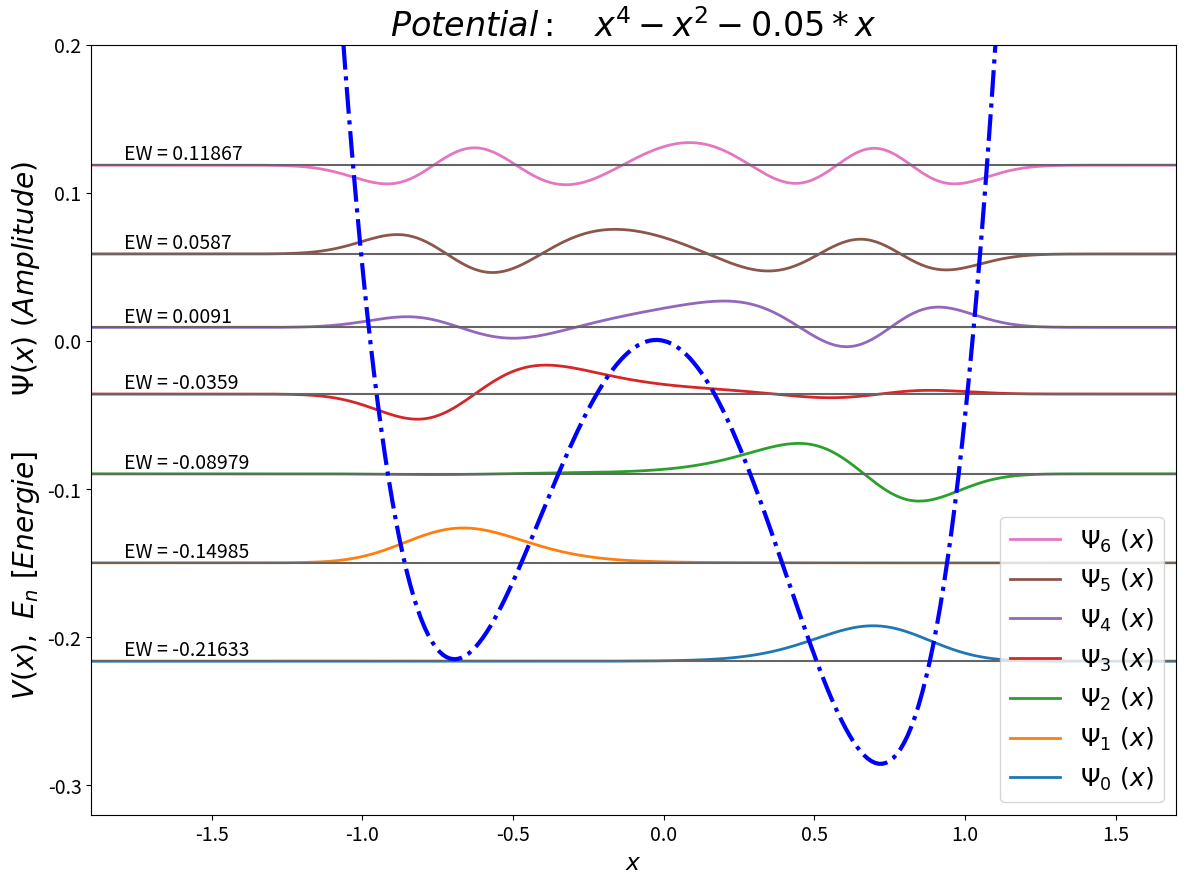

This chart was generated by the following Python code:
"""Computational Physics Aufgabe 5.1,  Autor: Martin Roebke 22.05.16
    Quantenmechanik von 1D-Potentialen I
    Berechnung und Zeichung der Loesungen fuer Eindimensionales Potential
    der einheitenlosen Schroedinger-Gleichung.

    Naeherung EF(x<=xmin)|EF(x>=xmax) = 0. Hoehere Energien sind breiter!

    Blaue-Strich-Punkt Kurve : Darstellung des genutzten Potentials.
    Graue Horizontale Strecke : Darstellung der ersten Eigenenergien.

    Einzeichnung der zugehoerigen skalierten Eigenfunktions-Amplituden
    um die jeweilige Eigenenergie.
    Die Loesungen der Eigenfunktionen koennten
    jeweils mit -1 multipliziert sein.
"""

from __future__ import division, print_function # problemlose Ganzzahl-Division
import numpy as np                              # Arrays, Mathe etc
import matplotlib.pyplot as plt                 # Plotten
import matplotlib as mpl
from scipy.linalg import eigh                   # Geordnete Eigenwerte

def doppelmulde(x=None, A=0.05, string=False):
    """doppelmulde(x=None, A=0.05, string=False)
    Rueckgabe : x**4 - x*x - A*x
    Parameter:
    x : array_like
        Argument der Funktion.
    A : Zahl
        Reeller Parameter der Funktion.
    string : boolean, optional
        Wenn True wird eine Funktionsbeschreibung als String zurueckgegeben.
    """
    if string:
        return r"$x^4-x^2-{}*x$".format(A)
    return x**4-x*x-A*x

def doppelmulde_sym(x=None, string=False):
    """doppelmulde_sym(x=None, string=False)
    Rueckgabe : x**4-x*x
    Parameter:
    x : array_like
        Argument der Funktion.
    string : boolean, optional
        Wenn True wird eine Funktionsbeschreibung als String zurueckgegeben.
    """
    if string:
        return r"$x^4-x^2$"
    return x**4-x*x

def parabel(x=None, a=0.5, b=0, c=0, string=False):
    """parabel(x=None, a=0.5, b=0, c=0, string=False)
    Rueckgabe : a*x*x + b*x + c
    Parameter:
    x : array_like
        Argument der Funktion.
    a, b, c : Zahl
        Reelle Parameter der Funktion.
    string : boolean, optional
        Wenn True wird eine Funktionsbeschreibung als String zurueckgegeben.
    """
    if string:
        s=""
        if a: s += "{}*x^2".format(a)
        if b: s += "{:+}*x".format(b)
        if c: s += "{:+}".format(c)
        if s=="": s = "0"
        return "$"+s+"$"
    return a*x*x + b*x + c

def schiefemulde(x=None, A=1.1, string=False):
    """schiefemulde(x=None, A=1.1, string=False)
    Rueckgabe : x**4-x*x+A*x
    Parameter:
    x : array_like
        Argument der Funktion.
    A : Zahl
        Reeller Parameter der Funktion.
    string : boolean, optional
        Wenn True wird eine Funktionsbeschreibung als String zurueckgegeben.
    """
    if string:
        return r"$x^4-x^2{:+}*x$".format(A)
    return x**4-x*x+A*x

def wellental(x=None, a=0.4, b=0.2, c=1.6, d=0.0, string=False):
    """wellental(x=None, a=0.4, b=0.2, c=1.6, d=0.0, string=False)
    Rueckgabe : a*np.sin(x**2) + b*abs(x)**c + d*x
    Parameter:
    x : array_like
        Argument der Funktion.
    a, b, c, d : Zahl
        Reelle Parameter der Funktion.
    string : boolean, optional
        Wenn True wird eine Funktionsbeschreibung als String zurueckgegeben.
    """
    if string:
        return r"${}\ sin\ x^{{2}} +\ {}|x|^{{{}}}+\ {}\ x$".format(a, b, c, d)

    return a*np.sin(x**2) + b*abs(x)**c + d*x


def matrix_rechnen(potential, stuetz, heff, overwrite_a=False):
    """matrix_rechnen(potential, stuetz, z, overwrite_a=False)
    Berechnet zugehoerige EV, EW einer diskretisierten SG.

    potential : function potential(array-like)
        Funktion des 1D-Potentials.
    stuetz : array-like
        Gleichmaessige Stuetzstellen der Potential-Auswertung.
        !Aufsteigend geordnetes! Array reeller Zahlen.
        Anzahl ergibt Matrixgroesse N.
    heff : reelle Zahl
        h_quer-effektiv des 'Teilchens'.
    overwrite_a : boolean
        Moeglich, die Matrix von der Diagonalisierungsroutine
        ueberschreiben zu lassen. Default:False.
        
    Normierung: Integral Betragsquadrat in betrachtetem Intervall ergibt 1.
    Rueckgabe: ev, ew
    """
    N = len(stuetz)                                 # Anzahl Stuetzstellen
    step = stuetz[1] - stuetz[0]                    # Schrittweite
    z = heff*heff / (2*step*step)
    # Drei Diagonalen:
    oben = np.diag(np.zeros(N-1) - z, 1)
    mitte = np.diag(potential(stuetz) + 2*z, 0)
    unten = np.diag(np.zeros(N-1) - z, -1)
    matrix_zus = oben + mitte + unten                   # Zusammengefuegt
    ew, ev = eigh(matrix_zus, overwrite_a=overwrite_a)  # Berechnung eigh
    # Vornormierung ist: np.sum(np.abs(ev[:, i])**2) == 1.
    # Als Integral normiert: Int(np.abs(ev[:, i])**2 * dx) == 1.
    return ev / np.sqrt(step), ew

def ef_zeichnen(ax, x_r, ev, ew, skal=1., auto_skal=True, ew_text=False,
                y_alt=False, x_txt=0.03, y_txt=0.007,
                leg=True, legend_loc='lower right', leg_max=10):
    """Routine fuer Zeichnen gewaehlter kleiner Eigenenergien
    und Eigenfunktionen in Achse 'ax'.
    Skalierung der Eigenfunktionen fuer qualitative Sichtbarkeit.
    Optionale Beschriftung der Eigenwerte, und Legende fuer Eigenfunktionen.
    Parameter:
    ax : Achsenobjekt
    x_r : Array Stuetzstellen
    ev : Numerische Eigenvektoren
    ew : Zugehoerige Eigenenergien
    skal : reelle Zahl, optional
        Skalierung der Eigenfunktionen.
        default=1.
    auto_skal : bool, defaul=True
        Falls True wird 'skal' bei mehreren EV auf
        die Haelfte des durchschnittlichen Abstandes der 'ew' gesetzt.
        Hier wird angenommen, dass eine Skalierung mittels der Amplitude der
        ersten Eigenfunktion ausreicht.
    ew_text : bool, defaul=False
        Fuegt EW-Zahl in Achse auf Hoehe der Eigenenergien hinzu.
    y_alt : bool, defaul=False
        Beschriftung der Eigenwerte abwechselnd unter und ueber den
        Eigenwerten positionieren.
    x_txt, y_txt : float, default: x_txt=0.03, y_txt=0.007
        Position der Eigenwert-Beschriftung in Einheiten der Hoehe und Breite
        von 'ax'. y_txt wird mit Hoehe des jeweiligen EW addiert.
    leg : bool, defaul=True
        Falls True fuegt Legende in Pos. 'legend_loc' der ersten 'leg_max'
        Eigenfunktionen ein, geordnet aufsteigend nach Eigenenergie.
    legend_loc : int or string or pair of floats, default='lower right'
        Platzierung 'loc' der Legende. Siehe `plt.legend` fuer Details.
    leg_max : integer,  default=10
        Maximale Anzahl an Eigenfunktionen in der Legende.
    """
    N = len(ew)                                     # N: Laenge gegebener ew.
    if N == 0: print("len(ew)==0. ew={}".format(ew)); return
    
    if auto_skal==True:  # Skalierung Funktionswerte
        if N >= 2:   # Mittlerer Abstand der EW als Referenz
            h_max = (ew[-1] - ew[0]) / (2.*N)
            skal = h_max / max(abs(ev[:,0]))
        print("Skalierung Eigenfunktionen in 'ef_zeichnen' :", skal)
        
    x_interval = [x_r[0], x_r[-1]]                  # Zeichenbereich Eigenwerte
    for i, E in enumerate(ew):                      # Zeichnung EF und EW
        poty = ev[:,i] * skal
        ax.plot(x_r, poty + E, lw=2, label="$\Psi_{{{}}}\ (x)$".format(i))
        # Energie als waagerechte Linie
        ax.hlines(E, x_r[0], x_r[-1], color='0.4', lw=1.5)
    if ew_text:                                     # ax.text der Eigenwerte.
        xlim = ax.get_xlim()
        ylim = ax.get_ylim()
        text_x = xlim[0] + (xlim[1] - xlim[0]) * x_txt
        if y_alt:
            a = np.empty((N,), int)                 # Alternierende Textposition
            a[::2] = -4
            a[1::2] = 1
            y_txt = a*y_txt
        text_y = ew + (ylim[1] - ylim[0]) * y_txt
        for i in range(N):
            ax.text(text_x, text_y[i], "EW = " + str(round(ew[i], 5)))
    if leg:
        ha, leg = ax.get_legend_handles_labels()
        # Sortierung von unten nach oben. Einschraenkung auf leg_max.
        legend = ax.legend(ha[leg_max::-1], leg[leg_max::-1],
                           loc=legend_loc, fontsize=18)
    ax.set_xlabel("$x$", fontsize='large')
    ax.set_ylabel("$V(x),\ E_n\ [Energie]\qquad \Psi (x)\ (Amplitude)$",
                  fontsize='x-large')


def main(aufgabe='a'):
    """Mainfunktion Quantenmechanik von 1D Potentialen.
    Eingabe der Parameter fuer Berechnung und Zeichnung.
    Durchfuehrung und Benutzerfuehrung zu Aufgabenstellung 5.1.
    """
    # Parameter
    x_halb = None                                   # Halbes Rechenintervall
    y_alt = False                                   # Alternierender Text
    ew_text = True                                  # Eigenwerte beschriften
    leg = True                                      # Legende
    # Ausgabe erster n_ew_p Eigenwerte in Konsole. Setze 0 um zu ueberspringen.
    ew_print = 10
    mpl.rcParams.update({'font.size': 14})
    if aufgabe=='a':
        potential = doppelmulde
        heff = 0.07
        e_max = 0.15
        x_halb = 2.0                      # Rechenintervall -x_halb bis +x_halb 
        nr = 500                                    # Stuetzstellen Rechnen
        axw = [-1.9, 1.7, -0.32, 0.2]               # Zeichenbereich
    elif aufgabe=='b':
        potential = doppelmulde_sym
        heff = 0.07
        e_max = 0.65
        x_halb  = 1.8                     # Rechenintervall -x_halb bis +x_halb 
        nr = 500                                    # Stuetzstellen Rechnen
        axw = [-2, 2, -0.3, 0.8]                    # Zeichenbereich
        y_alt = True
    elif aufgabe=='c':
        potential = parabel
        heff = 1
        e_max = 10
        x_halb  = 6                       # Rechenintervall -x_halb bis +x_halb 
        nr = 800                                    # Stuetzstellen Rechnen
        axw = [-6, 6, 0, 11]                        # Zeichenbereich
    elif aufgabe=='d':
        potential = schiefemulde
        heff = 0.07
        e_max = 0.6
        xr_s = -1.8
        xr_e = +1.1
        nr = 650                                    # Stuetzstellen Rechnen
        axw = [-2.1, 1.0, -1.22, .82]               # Zeichenbereich
    elif aufgabe=='e':
        potential = wellental
        heff = 0.17
        e_max = 1.0
        x_halb = 3.8                      # Rechenintervall -x_halb bis +x_halb 
        nr = 600                                    # Stuetzstellen Rechnen
        axw = [-4, 6, 0, 1.15]                      # Zeichenbereich
        ew_text = False                             # Eigenwerte beschriften
        leg = True
    else:
        raise ValueError("Unbekannte Aufgabe: " + aufgabe)

    nx = 300                                        # Potential-Plot
    if x_halb is not None: xr_s, xr_e = -x_halb , x_halb 

    # Anfangstext Konsole
    print(__doc__)
    print("Berechnungsparameter:\n   h_eff={}, E<{},\n"
    "   Rechenintervall: [{}, {}]\n"
    "   mit N={} Stuetzstellen, dx={}."
    "".format(heff, e_max, xr_s, xr_e, nr, (xr_e-xr_s)/nr)
    )
    # Punkte fuer Zeichen
    drawx = np.linspace(axw[0], axw[1], nx)
    # Punkte fuer Rechnen
    step = (xr_e - xr_s) / (nr + 1)                     # Ortsgitterabstand
    x_r = np.linspace(xr_s + step, xr_e - step, nr)     # Ortsgitterpunkte
    # Erstellung fig
    fig, axes = plt.subplots(figsize=(14,10))
    axes.set_title("$Potential:\quad$" + potential(string=True), fontsize=24)
    axes.axis(axw)
    # Berechnung Matrix
    ev, ew = matrix_rechnen(potential, x_r, heff, overwrite_a=True)
    ew_cut = ew[ew<e_max]                           # Selektion kleiner EW
    print("Anzahl genutzter Eigenenergien: {}".format(len(ew_cut)))
    # Darstellung der Ergebnisse auf 'axes'.
    ef_zeichnen(axes, x_r, ev, ew_cut, ew_text=ew_text, y_alt=y_alt, leg=leg)
    # Potential:
    axes.plot(drawx, potential(drawx), "b", ls="-.", lw=3)
    # Konsolenausgabe wenn n_ew_p > 0.
    if ew_print:
        print("\nErste {} Eigenenergien:".format(min(ew_print, len(ew))))
        for i, e in enumerate(ew[:ew_print]):
            print("   n={}".format(i), e)
    plt.show()                                      # Darstellung + Interaktion

#-------------Main Programm----------------
if __name__ == "__main__":
    main()                                          # Rufe Mainroutine

"""Kommentare:
a) Obige Wahl der numerischen Parameter:
   Betrachtetes Intervall: Abwaegung zwischen hoher Punktdichte und grossem
    Rechenintervall. Mit Annahme EF(x<xmin)|EF(x>xmax) = 0, bzw.
    n diesen Bereichen unendliches Potential Abschaetzung der Groessenordnung
    der EF bei Wahl eines groesseren betrachteten Intervalls.
    Hier Einschraenkung auf
    Rechenintervall: [-1.7, 1.7] mit N=600 Stuetzstellen, dx~0.0057.
    Relative Abweichung (deutlich) kleiner als 10^-3 zu
    Rechenintervall: [-2.2, 2.2] mit N=5000 Stuetzstellen, dx~0.00088.
   Matrixgroesse N=600:
    Relation von nutzbarer Rechengenauigkeit bei Wahl grosser Zahl zu
    steigendem Resourcenverbrauch.
    Gewaehlte Groessenordnung erreicht in beidem vertratbares Mass, und kann
    in beide Richtungen angepasst werden.

b) Eigenfunktionen:
    Struktur innerhalb des Potentiales wie gemaess Schroedinger-Gleichung
    in 1D Potentialen zu erwarten.
    Jede Eigenfunktion nimmt exponentiell ab, wenn Potential > Eigenenergie.
    So ist es moeglich eine Eigenfunktion mit Extrema in mehreren Potential-
    taelern zu beobachten.
    In 1D-Potentialen sind Eigenwerte nicht entartet, und die Knotenzahl
    (Nullstellen der Eigenfunktionen) steigt mit n (0, 1, 2, 3, ...).
   kleinere heff:
    Abstaende zwischen Eigenwerten und zu Potentialminimum werden kleiner.
   groessere heff:
    Abstaende zwischen Eigenwerten und zu Potentialminimum werden groesser.

c) Fall A=0, Symmetrisches Doppelmuldenpotential.
    Eigenwerte: Fuer hinreichend grosse heff numerisch sichtbar nicht-entartet.
     Auf Hoehen des Potentialhuegels jeweils zwei EW nahe beieinander,
     da lediglich durch Tunnelaufspaltung und Symmetrie getrennt.
     Ueber Potentialhuegel asymptotisch gleichmaessige Abstaende.
    Eigenfunktionen:
     Auf Hoehen des Potentialhuegels jeweils eine symmetrische und eine
     antisymmetrische EF nahe beieinander. Damit auch hier Kontensatz erfuellt.
     Ueber dem Potentialhuegel entsprechend qualitativ asymptotische
     Annaeherung an EF des harmonischen Oszillators.

Vorsicht: Diskretisierung und Naeherung der zweiten Ortsableitung ist gut
wenn EF glatt auf delta-x Skala. Hoehere Loesungen variieren staerker
-> numerische Ungenauigkeit wachst mit hoeheren Energien.
"""
